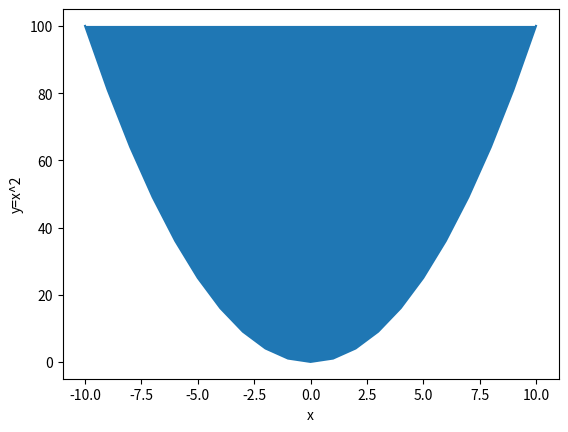

This figure's Python source:

import numpy as np
import matplotlib.pyplot as plt

x = np.arange(-10,11)
y = [p*p for p in x]

plt.plot(x,y)
plt.fill_betweenx(y,x)
plt.xlabel("x")
plt.ylabel("y=x^2")
plt.show()
